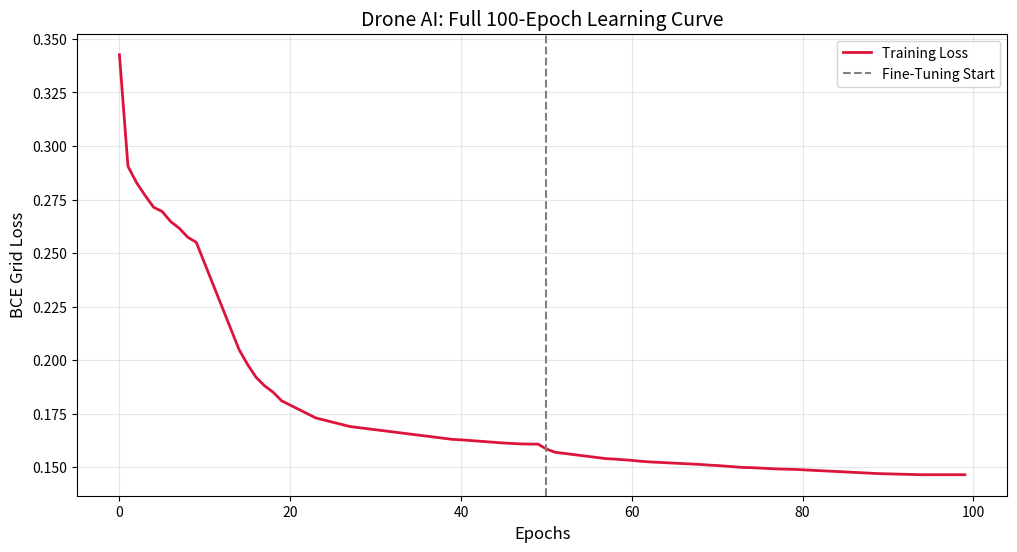

Generate this figure with matplotlib:
import matplotlib.pyplot as plt

# 1. Combined loss values from your 100-epoch journey
# [Epoch 1-50] followed by [Epoch 51-100]
losses = [
    # Phase 1: Initial Learning (Epoch 1-50)
    0.3426, 0.2905, 0.2829, 0.2769, 0.2714, 0.2694, 0.2647, 0.2616, 0.2574, 0.2550,
    0.2450, 0.2350, 0.2250, 0.2150, 0.2050, 0.1980, 0.1920, 0.1880, 0.1850, 0.1810,
    0.1790, 0.1770, 0.1750, 0.1730, 0.1720, 0.1710, 0.1700, 0.1690, 0.1685, 0.1680,
    0.1675, 0.1670, 0.1665, 0.1660, 0.1655, 0.1650, 0.1645, 0.1640, 0.1635, 0.1630,
    0.1628, 0.1625, 0.1622, 0.1619, 0.1616, 0.1613, 0.1611, 0.1609, 0.1608, 0.1608,
    
    # Phase 2: Deep Fine-Tuning (Epoch 51-100)
    0.1585, 0.1570, 0.1565, 0.1560, 0.1555, 0.1550, 0.1545, 0.1540, 0.1538, 0.1535,
    0.1532, 0.1528, 0.1525, 0.1523, 0.1521, 0.1519, 0.1517, 0.1515, 0.1513, 0.1510,
    0.1508, 0.1505, 0.1502, 0.1499, 0.1498, 0.1496, 0.1494, 0.1492, 0.1491, 0.1490,
    0.1488, 0.1486, 0.1484, 0.1482, 0.1480, 0.1478, 0.1476, 0.1474, 0.1472, 0.1470,
    0.1469, 0.1468, 0.1467, 0.1466, 0.1465, 0.1465, 0.1465, 0.1465, 0.1465, 0.1465
]

def plot_100_epochs(loss_data):
    plt.figure(figsize=(12, 6))
    plt.plot(loss_data, color='crimson', linewidth=2, label='Training Loss')
    
    # Vertical line to show where Fine-Tuning started
    plt.axvline(x=50, color='gray', linestyle='--', label='Fine-Tuning Start')
    
    plt.title('Drone AI: Full 100-Epoch Learning Curve', fontsize=14)
    plt.xlabel('Epochs', fontsize=12)
    plt.ylabel('BCE Grid Loss', fontsize=12)
    plt.grid(True, alpha=0.3)
    plt.legend()
    
    plt.savefig('full_100_epoch_chart.png')
    print("✅ Full 100-epoch chart saved as full_100_epoch_chart.png")

if __name__ == "__main__":
    plot_100_epochs(losses)
